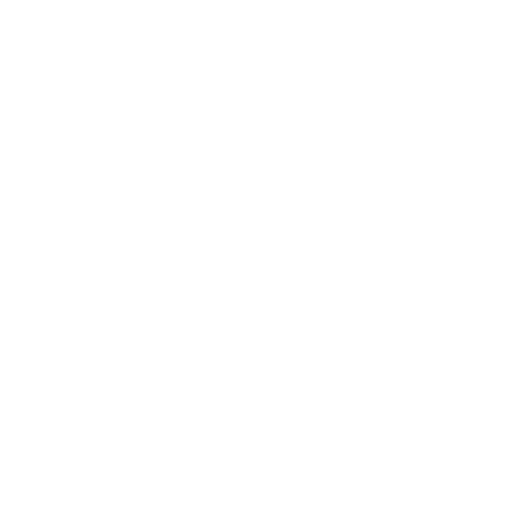
t = 0.00 s
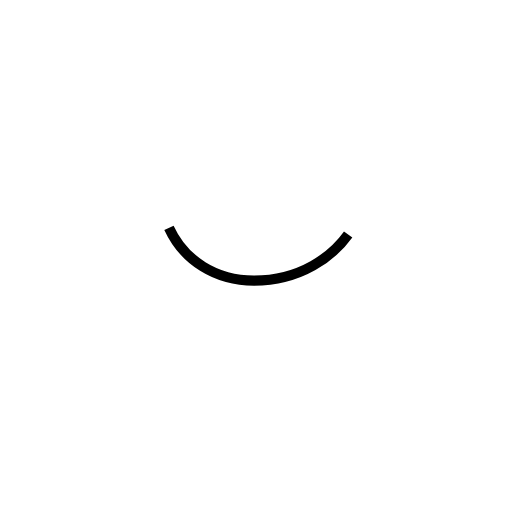
t = 0.63 s
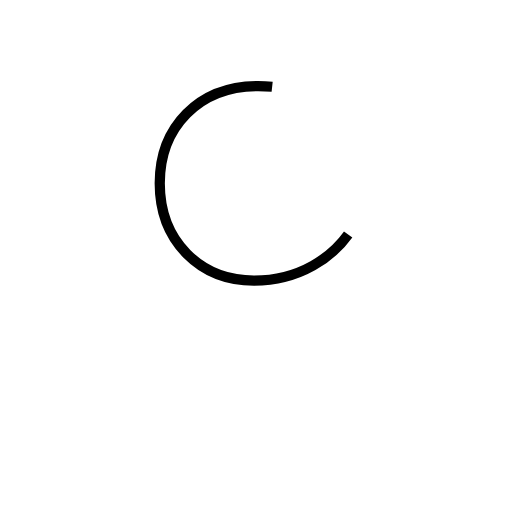
t = 1.26 s
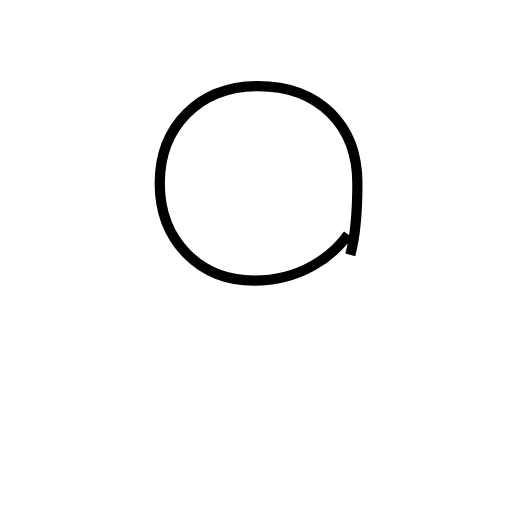
t = 1.89 s
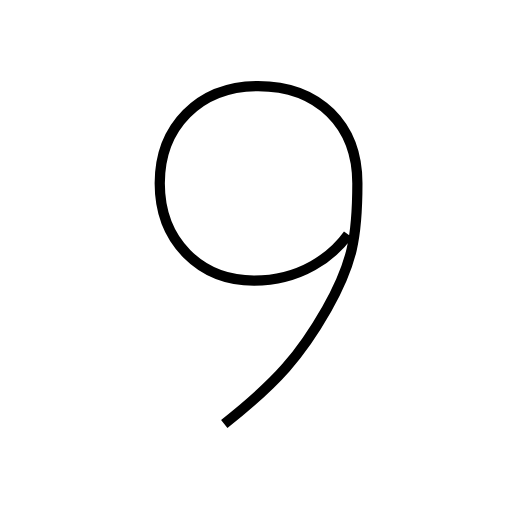
t = 2.52 s

The animated SVG that drew these frames (rendered in a browser with its animation timeline set to each time). Animation: 1 SMIL element (animate=1); one cycle of 2.52 s.

<?xml version='1.0' encoding='utf-8'?>
<svg viewBox="0.0 -6.0 50.0 50.0" version="1.1" xmlns="http://www.w3.org/2000/svg"><rect x="-1000" y="-1000" width="2000" height="2000" stroke="white" fill="white" /><g style="fill:none;stroke:#000000;stroke-width:1"><path d="M 34.0 -21.1 C 32.5 -19.0 29.4 -16.6 24.8 -16.6 C 19.6 -16.6 15.6 -20.4 15.6 -26.1 C 15.6 -31.6 19.4 -35.6 25.2 -35.6 C 31.1 -35.6 34.9 -31.8 34.9 -26.1 C 34.9 -20.8 34.4 -18.2 31.9 -13.8 C 29.4 -9.4 27.1 -6.7 21.9 -2.6" transform="translate(0.0 38.0)" stroke-dasharray="83.90563358497027" stroke-dashoffset="83.90563358497027"><animate attributeName="stroke-dashoffset" from="83.90563358497027" to="0" dur="2.517169007549108s" begin="0s; anim_end.end" fill="freeze" id="anim0" /></path></g></svg>
